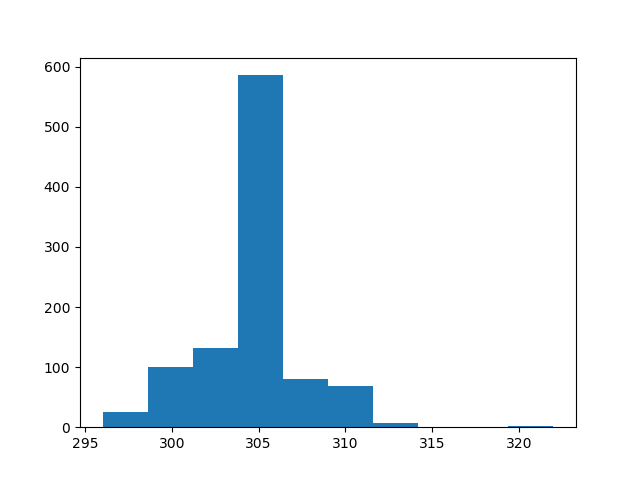

The file beside this chart, header and first rows:
count, value
0, 300
1, 302
2, 307
3, 304
4, 302
5, 301
6, 307
7, 306
8, 306
9, 304
10, 305
11, 297
12, 306
13, 311
14, 305
15, 306
16, 304
17, 302
18, 309
19, 310
20, 304
21, 304
22, 310
23, 304
24, 304
25, 300
26, 298
27, 309
28, 306
29, 307
30, 306
31, 303
32, 304
33, 304
34, 307
35, 304
36, 312
37, 303
38, 302
39, 306
40, 306
41, 306
42, 304
43, 301
44, 303
45, 305
46, 304
47, 307
48, 303
49, 307
50, 306
51, 305
52, 306
53, 302
54, 300
55, 303
56, 305
57, 305
58, 306
59, 310
... 940 more rows
